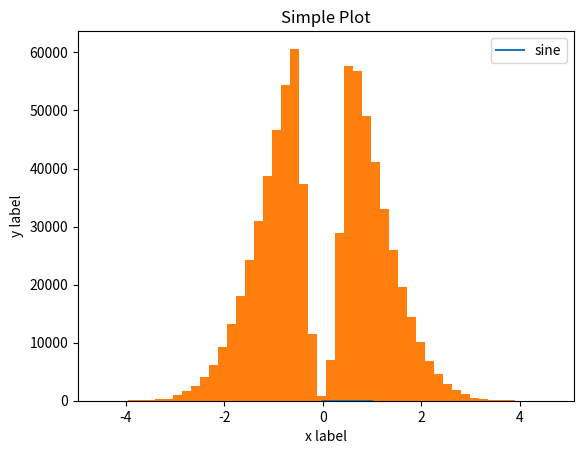

Here is the Python script that generated this plot:
import numpy as np
import matplotlib.pyplot as plt

def target_density_function(x): # this doesn't need to integrate to less than one because rejection sampling can ignore the normalization constant, but doesn't it need to converge still?
    
    return np.sin(x)**2

# Could use a decorator pattern to send in the proper distribution and still do the proper work beforehand that's relevant to it
def sampler_function(n_samples, sample_distribution='uniform', a=0, b=1):
    """
    n_samples (int): number of samples to be generated, if the number isn't reached it'll add to the amount of iterations, and if it reaches that amount early it'll stop early.

    sample_distribution (str): either uniform or gaussian at this point

    a (int): start point for uniform or mean for gaussian

    b (int): end point for uniform or standard deviation for gaussian

    returns: vector of samples ( and maybe sample density), number of actual iterations (int)
    """
    if sample_distribution == 'uniform':
        samples = np.random.uniform(a, b, n_samples)
        probability = 1 / (b - a) * np.ones(n_samples)
        
    elif sample_distribution == 'gaussian':
        samples = np.random.normal(a, b, n_samples)
        probability = (1 / (np.sqrt(2 * np.pi * b * b))) * np.exp(-1 * (((samples - a)**2) / (2 * b * b)))
        
    else:
        raise NotImplementedError

    return samples, probability
    
def rejection_sampler(density_fnc, sampler_fnc, k=None, n_iterations=10000):
    samp, prob = sampler_fnc(n_iterations, sample_distribution='gaussian', a=0, b=1)

    target_prob = target_density_function(samp)

    samples_u = np.random.rand(n_iterations) # get samples from uniform

    k = (target_prob / samp).max()

    valid_samples = samp[samples_u < target_prob / (k * prob)]

    print(len(samp), len(valid_samples))

    rejection_ratio = 1 - len(valid_samples) / n_iterations

    return valid_samples, rejection_ratio

valid_samples, rejection_ratio = rejection_sampler(target_density_function, sampler_function, n_iterations=1000000)

x = np.linspace(0, 1, 100)

plt.plot(x, np.sin(x)**2, label='sine')

plt.xlabel('x label')
plt.ylabel('y label')
plt.hist(valid_samples, bins=50)
plt.title("Simple Plot")

plt.legend()

plt.show()

# plot histogram of the generated samples, compare that against target density function

# plot proportion of rejection as a bar graph (valid samples / n_iterations)